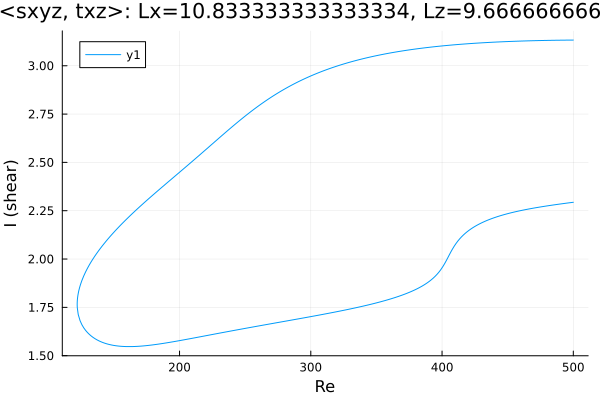

The file beside this chart, header and first rows:
Re, shear
500.0, 3.133
499.8, 3.133
498.4, 3.133
497, 3.133
495.6, 3.133
494.2, 3.133
492.8, 3.132
491.3, 3.132
489.9, 3.132
488.5, 3.132
487.1, 3.132
485.7, 3.132
484.3, 3.132
482.9, 3.132
481.4, 3.131
480, 3.131
478.6, 3.131
477.2, 3.131
475.8, 3.131
474.4, 3.13
473, 3.13
471.5, 3.13
470.1, 3.13
468.7, 3.129
467.3, 3.129
465.9, 3.129
464.5, 3.129
463.1, 3.128
461.6, 3.128
460.2, 3.128
458.8, 3.127
457.4, 3.127
456, 3.127
454.6, 3.126
453.2, 3.126
451.7, 3.126
450.3, 3.125
448.9, 3.125
447.5, 3.125
446.1, 3.124
444.7, 3.124
443.3, 3.123
441.8, 3.123
440.4, 3.122
439, 3.122
437.6, 3.121
436.2, 3.121
434.8, 3.12
433.4, 3.12
431.9, 3.119
430.5, 3.119
429.1, 3.118
427.7, 3.118
426.3, 3.117
424.9, 3.116
423.5, 3.116
422.1, 3.115
420.6, 3.114
419.2, 3.114
417.8, 3.113
... 542 more rows
